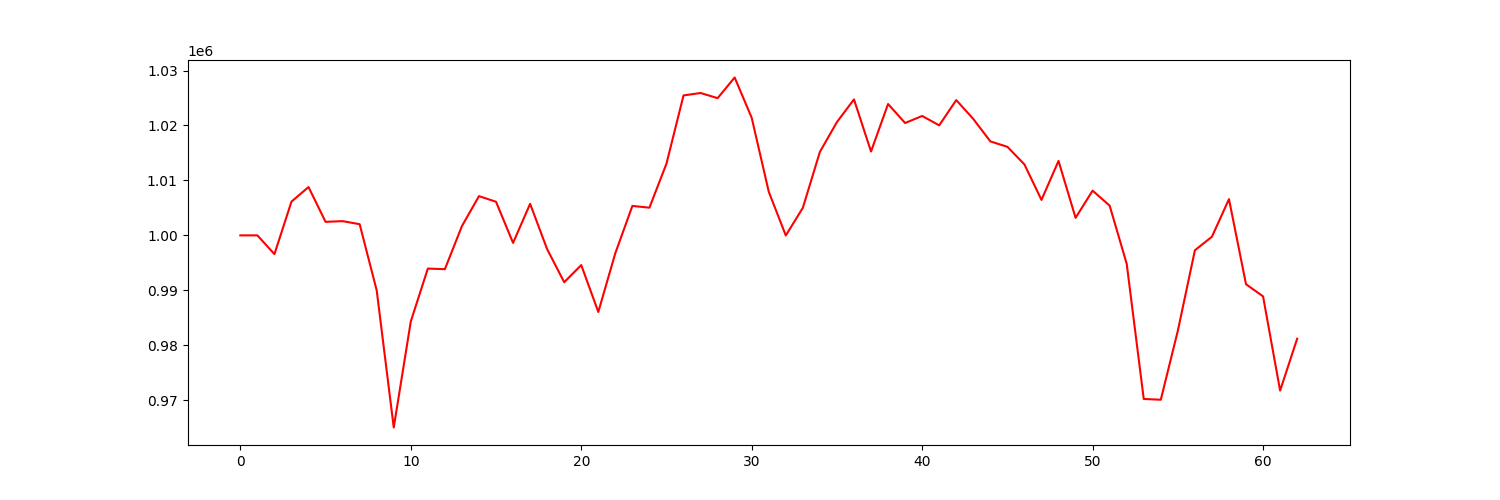

Data behind this chart, as committed beside it:
account_value, date, daily_return
1000000, 2021-07-06, 
1000005, 2021-07-07, 4.59368057259546e-06
996589, 2021-07-08, -0.003416
1006147, 2021-07-09, 0.009591
1008797, 2021-07-12, 0.002633
1002463, 2021-07-13, -0.006279
1002592, 2021-07-14, 0.0001288
1002037, 2021-07-15, -0.0005534
989982, 2021-07-16, -0.01203
965037, 2021-07-19, -0.0252
984338, 2021-07-20, 0.02
993958, 2021-07-21, 0.009773
993855, 2021-07-22, -0.0001038
1001690, 2021-07-23, 0.007883
1007144, 2021-07-26, 0.005445
1006120, 2021-07-27, -0.001017
998633, 2021-07-28, -0.007442
1005745, 2021-07-29, 0.007122
997483, 2021-07-30, -0.008214
991477, 2021-08-02, -0.006021
994597, 2021-08-03, 0.003147
986063, 2021-08-04, -0.008581
996770, 2021-08-05, 0.01086
1005362, 2021-08-06, 0.00862
1005041, 2021-08-09, -0.0003194
1013059, 2021-08-10, 0.007978
1025471, 2021-08-11, 0.01225
1025913, 2021-08-12, 0.0004309
1024973, 2021-08-13, -0.0009164
1028734, 2021-08-16, 0.00367
1021397, 2021-08-17, -0.007132
1007948, 2021-08-18, -0.01317
999980, 2021-08-19, -0.007904
1005014, 2021-08-20, 0.005034
1015191, 2021-08-23, 0.01013
1020627, 2021-08-24, 0.005355
1024749, 2021-08-25, 0.004039
1015267, 2021-08-26, -0.009253
1023909, 2021-08-27, 0.008512
1020452, 2021-08-30, -0.003376
1021736, 2021-08-31, 0.001258
1020025, 2021-09-01, -0.001674
1024623, 2021-09-02, 0.004508
1021189, 2021-09-03, -0.003351
1017105, 2021-09-07, -0.003999
1016120, 2021-09-08, -0.000968
1012914, 2021-09-09, -0.003156
1006456, 2021-09-10, -0.006375
1013552, 2021-09-13, 0.00705
1003194, 2021-09-14, -0.01022
1008144, 2021-09-15, 0.004934
1005409, 2021-09-16, -0.002713
994827, 2021-09-17, -0.01053
970232, 2021-09-20, -0.02472
970088, 2021-09-21, -0.000148
982646, 2021-09-22, 0.01294
997287, 2021-09-23, 0.0149
999759, 2021-09-24, 0.002478
1006597, 2021-09-27, 0.00684
991110, 2021-09-28, -0.01539
... 3 more rows
